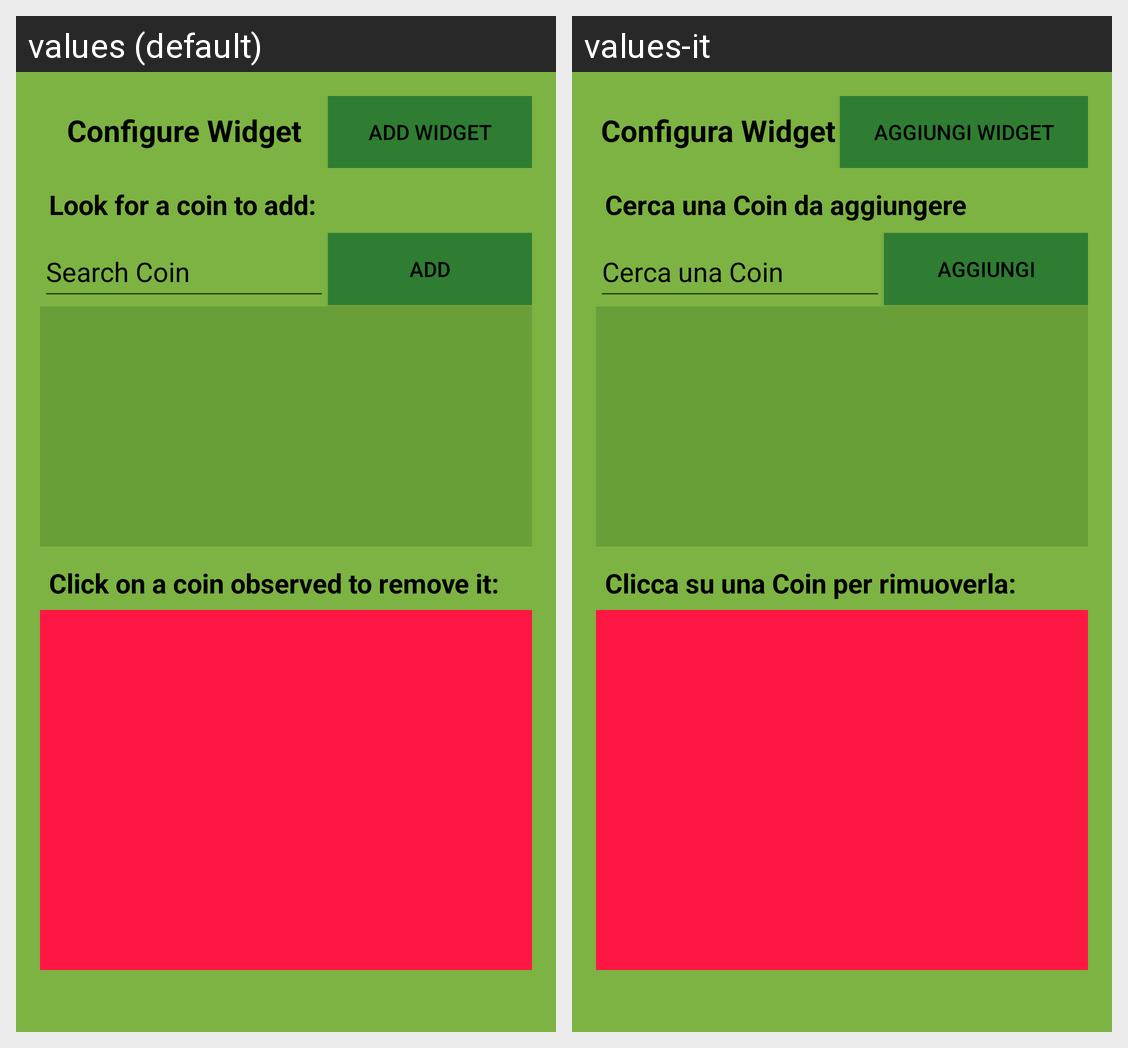

The Android screen above is rendered under two locales of the same app. Produce the string resources it draws, with the default and per-locale values.
Android screen res/layout/widget_coin_list_configure.xml rendered under 2 locales, left to right: values (default), values-it. Device: Nexus 5 (rendered at 1080×1920; each locale shown at half size, 540×960, under a caption strip naming it); theme MyMaterialTheme.
Strings drawn on this screen, with the default value and each locale's value (text and hints the layout hard-codes, and strings that could not be matched under every locale, appear in the picture but are not listed):

configure_widget
  values: Configure Widget
  values-it: Configura Widget

add_widget
  values: Add widget
  values-it: Aggiungi widget

configure_description
  values: Look for a coin to add:
  values-it: Cerca una Coin da aggiungere

search_coin_hint
  values: Search Coin
  values-it: Cerca una Coin

add_coin
  values: Add
  values-it: Aggiungi

coin_observed
  values: Click on a coin observed to remove it:
  values-it: Clicca su una Coin per rimuoverla:
